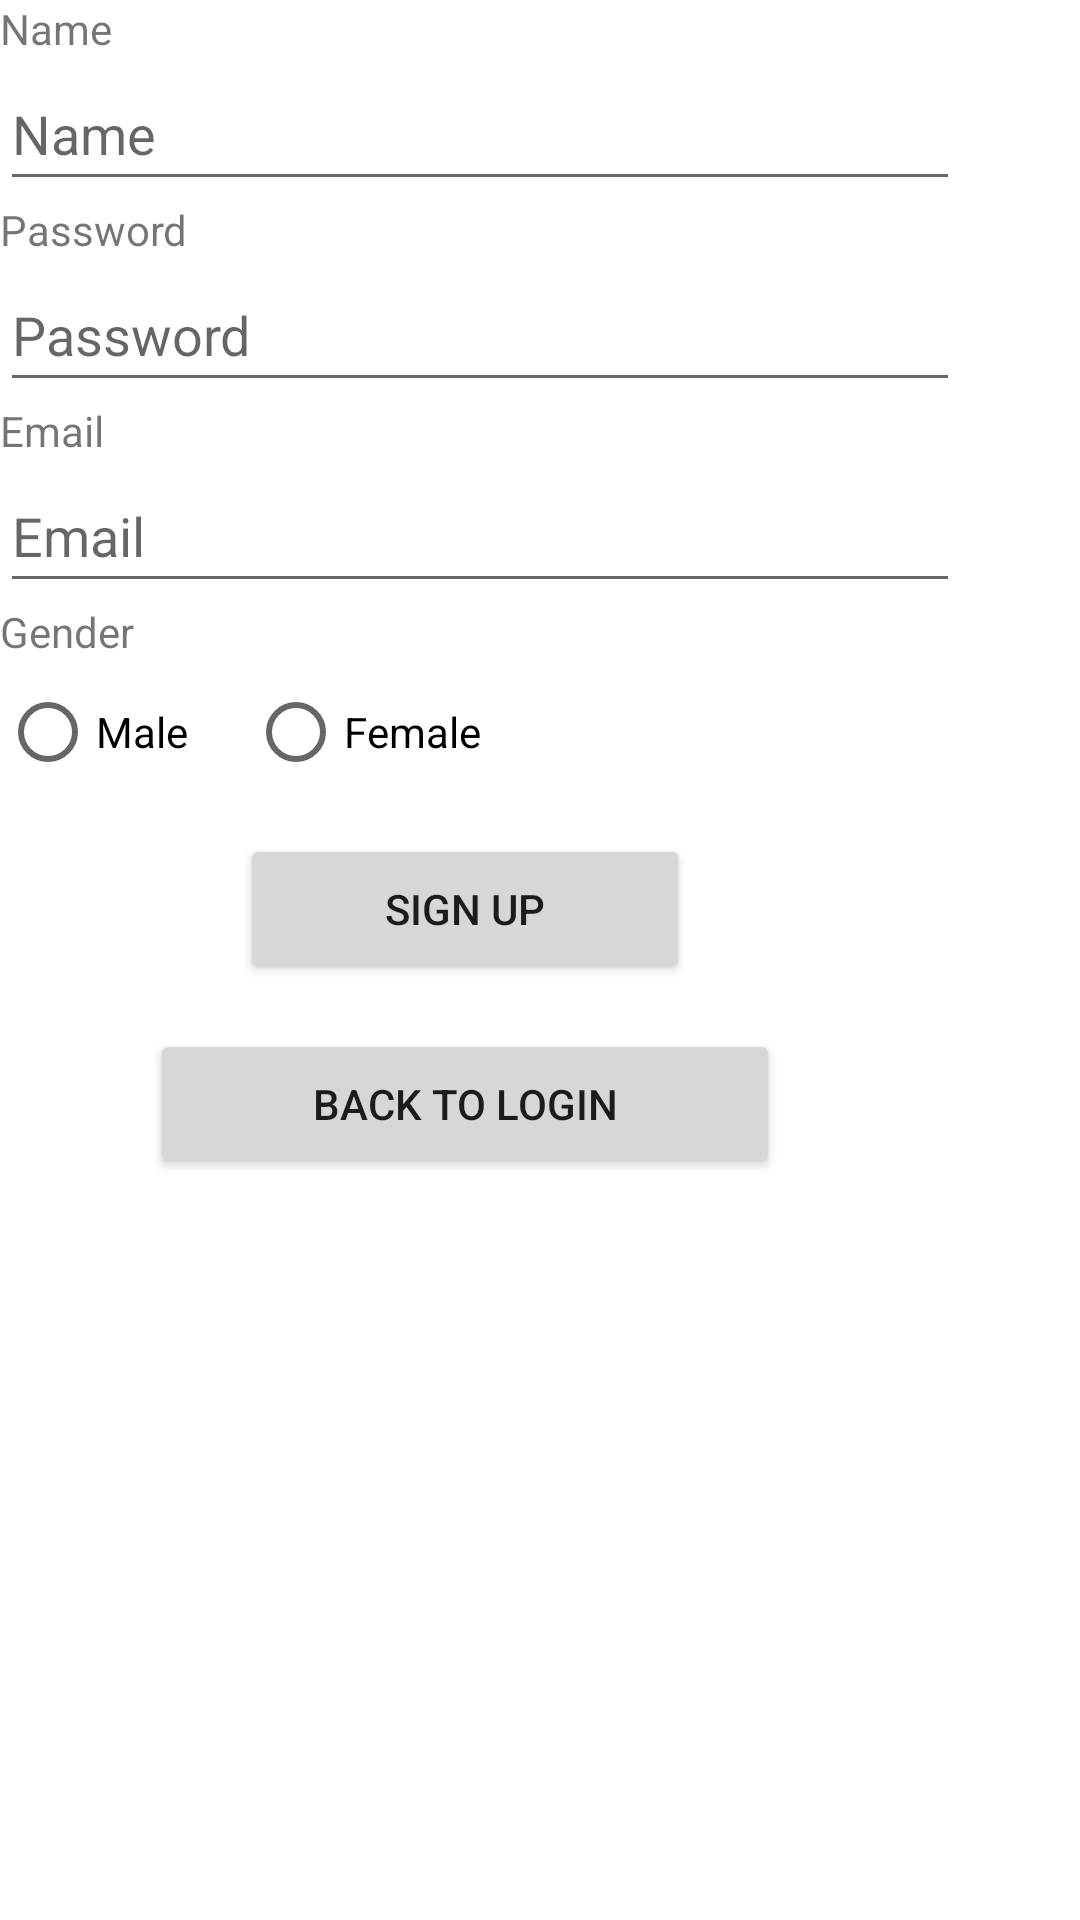

The Android layout XML behind this screen, and the referenced resources:
<!-- AndroidManifest.xml: application theme Theme.UserServices -->
<!-- res/layout/activity_signup.xml -->
<LinearLayout xmlns:android="http://schemas.android.com/apk/res/android"
    android:layout_width="match_parent"
    android:layout_height="match_parent"
    android:orientation="vertical"
    android:layout_marginStart="20dp"
    android:layout_marginTop="25dp">
    <TextView
        android:layout_width="match_parent"
        android:layout_height="wrap_content"
        android:text="Name"/>
    <EditText
        android:id="@+id/name"
        android:layout_width="320dp"
        android:layout_height="48dp"
        android:hint="Name"/>

    <TextView
        android:layout_width="match_parent"
        android:layout_height="wrap_content"
        android:text="Password"/>
    <EditText
        android:id="@+id/password"
        android:layout_width="320dp"
        android:layout_height="48dp"
        android:hint="Password"
        android:inputType="textPassword"
        android:maxLength="8"/>
    <TextView
        android:layout_width="match_parent"
        android:layout_height="wrap_content"
        android:text="Email"/>
    <EditText
        android:id="@+id/email"
        android:layout_width="320dp"
        android:layout_height="48dp"
        android:hint="Email"
        android:inputType="textEmailAddress"/>
    <TextView
        android:layout_width="match_parent"
        android:layout_height="wrap_content"
        android:text="Gender"/>
    <RadioGroup
        android:id="@+id/gender"
        android:layout_width="320dp"
        android:layout_height="wrap_content"
        android:orientation="horizontal">
        <RadioButton
            android:id="@+id/male_radio_button"
            android:layout_width="wrap_content"
            android:layout_height="wrap_content"
            android:text="Male"/>
        <RadioButton
            android:id="@+id/female_radio_button"
            android:layout_width="wrap_content"
            android:layout_height="wrap_content"
            android:layout_marginLeft="20dp"
            android:text="Female"/>
    </RadioGroup>

    <Button
        android:id="@+id/signup_button"
        android:layout_width="150dp"
        android:layout_height="50dp"
        android:text="Sign up"
        android:layout_marginLeft="80dp"
        android:layout_marginTop="10dp"
        />

    <Button
        android:id="@+id/backtologin_button"
        android:layout_width="210dp"
        android:layout_height="50dp"
        android:text="Back To Login"
        android:layout_marginLeft="50dp"
        android:layout_marginTop="15dp"/>
</LinearLayout>
<!-- resources referenced by this layout -->
<resources>
  <style name="Theme.UserServices" parent="Theme.MaterialComponents.DayNight.DarkActionBar">
          
          <item name="colorPrimary">@color/purple_500</item>
          <item name="colorPrimaryVariant">@color/purple_700</item>
          <item name="colorOnPrimary">@color/white</item>
          
          <item name="colorSecondary">@color/teal_200</item>
          <item name="colorSecondaryVariant">@color/teal_700</item>
          <item name="colorOnSecondary">@color/black</item>
          
          <item name="android:statusBarColor">?attr/colorPrimaryVariant</item>
          
      </style>
  <color name="purple_500">#FF6200EE</color>
  <color name="purple_700">#FF3700B3</color>
  <color name="white">#FFFFFFFF</color>
  <color name="teal_200">#FF03DAC5</color>
  <color name="teal_700">#FF018786</color>
  <color name="black">#FF000000</color>
</resources>
